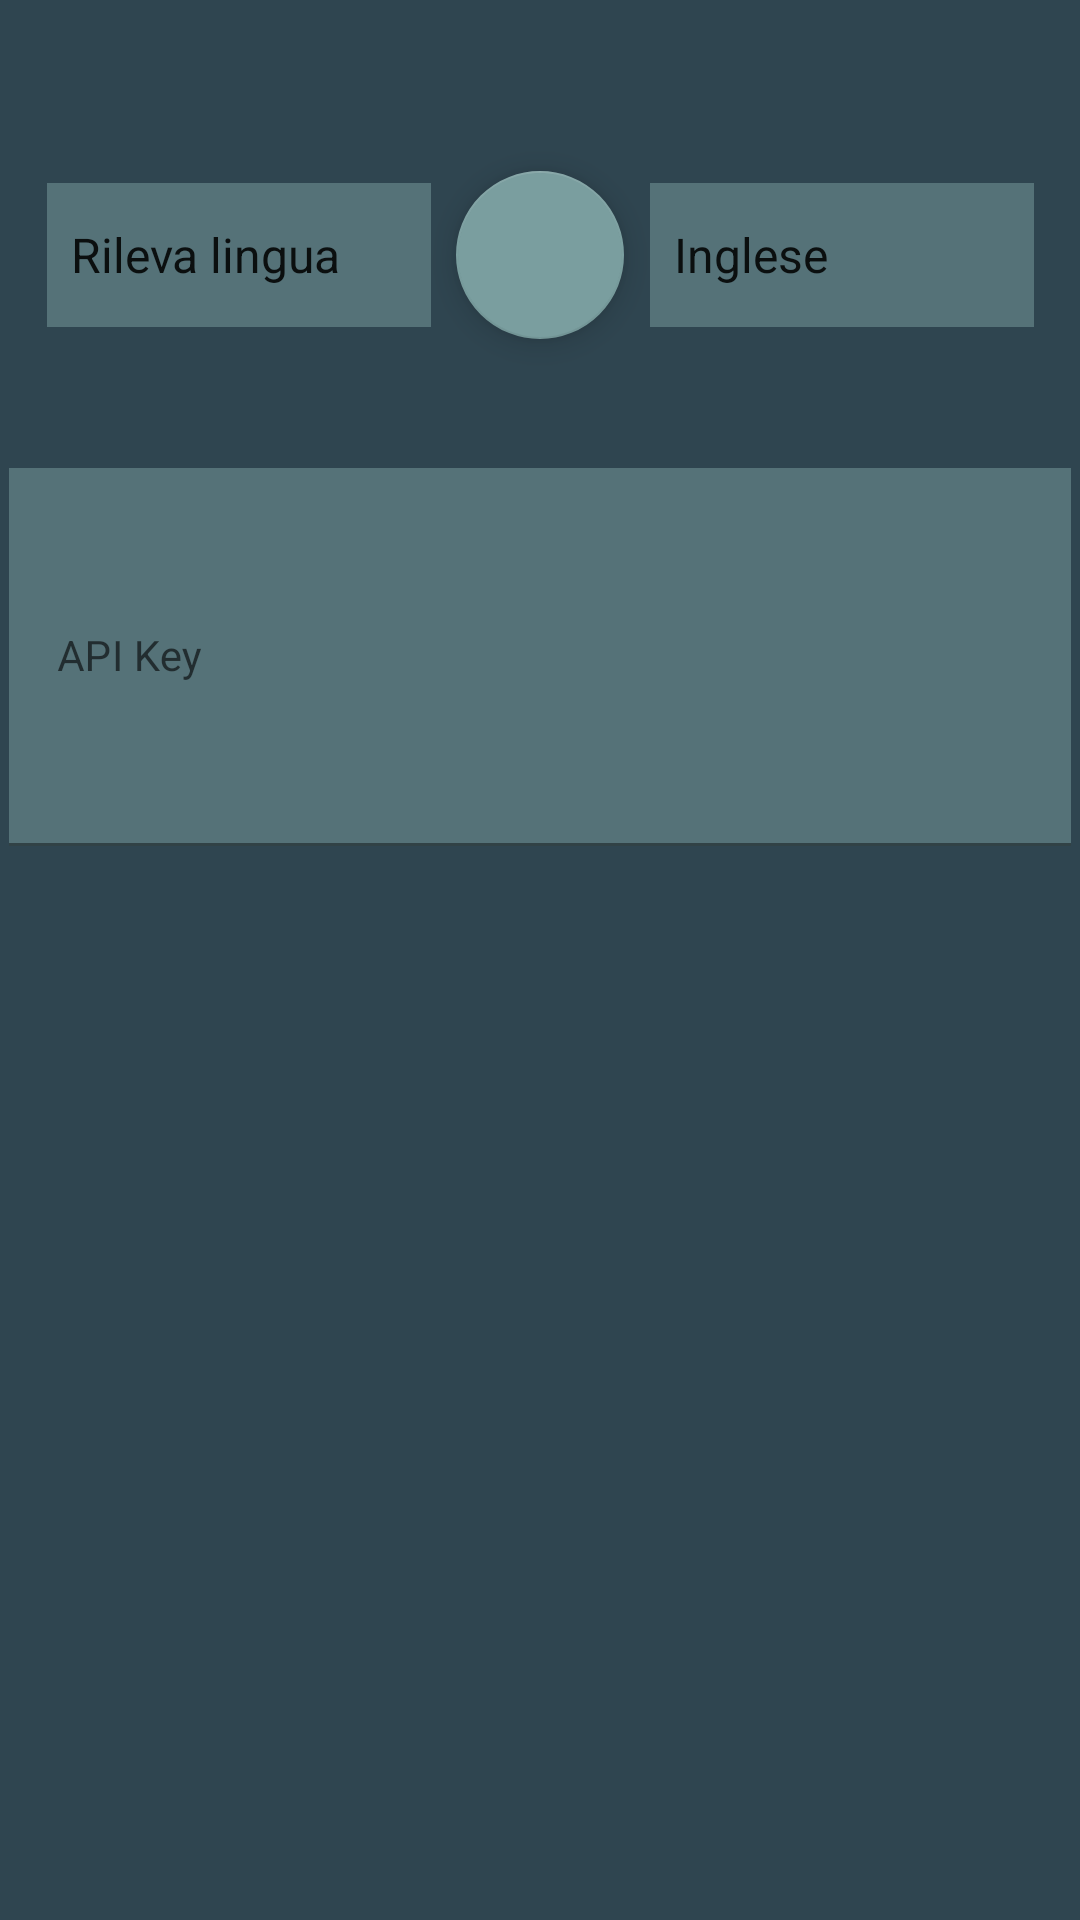

Write the Android layout XML for this screen, with the resource values it uses.
<!-- AndroidManifest.xml: application theme Theme.Traduttore -->
<!-- res/layout/activity_impostazioni.xml -->
<?xml version="1.0" encoding="utf-8"?>
<androidx.constraintlayout.widget.ConstraintLayout xmlns:android="http://schemas.android.com/apk/res/android"
    xmlns:app="http://schemas.android.com/apk/res-auto"
    xmlns:tools="http://schemas.android.com/tools"
    android:layout_width="match_parent"
    android:layout_height="match_parent"
    android:background="#2F4550"
    tools:context=".Impostazioni">


    <Spinner
        android:id="@+id/linguaPartenza"
        android:layout_width="128dp"
        android:layout_height="48dp"
        android:layout_marginTop="50dp"
        android:layout_marginBottom="50dp"
        android:background="#557278"
        android:entries="@array/linguaPartenza"
        android:minHeight="48dp"
        app:layout_constraintBottom_toTopOf="@+id/guideline2"
        app:layout_constraintEnd_toStartOf="@+id/bottoneScambio"
        app:layout_constraintStart_toStartOf="@+id/guideline6"
        app:layout_constraintTop_toTopOf="@+id/guideline4"
        tools:ignore="SpeakableTextPresentCheck" />

    <Spinner
        android:id="@+id/linguaArrivo"
        android:layout_width="128dp"
        android:layout_height="48dp"
        android:layout_marginTop="50dp"
        android:layout_marginBottom="50dp"
        android:background="#557278"
        android:entries="@array/linguaArrivo"
        app:layout_constraintBottom_toTopOf="@+id/guideline2"
        app:layout_constraintEnd_toStartOf="@+id/guideline5"
        app:layout_constraintStart_toEndOf="@+id/bottoneScambio"
        app:layout_constraintTop_toTopOf="@+id/guideline4"
        tools:ignore="SpeakableTextPresentCheck" />

    <androidx.constraintlayout.widget.Guideline
        android:id="@+id/guideline4"
        android:layout_width="wrap_content"
        android:layout_height="wrap_content"
        android:orientation="horizontal"
        app:layout_constraintGuide_begin="20dp" />

    <androidx.constraintlayout.widget.Guideline
        android:id="@+id/guideline3"
        android:layout_width="wrap_content"
        android:layout_height="wrap_content"
        android:orientation="vertical"
        app:layout_constraintGuide_percent="0.50" />

    <androidx.constraintlayout.widget.Guideline
        android:id="@+id/guideline11"
        android:layout_width="wrap_content"
        android:layout_height="wrap_content"
        android:orientation="vertical"
        app:layout_constraintGuide_percent="0.8" />

    <androidx.constraintlayout.widget.Guideline
        android:id="@+id/guideline8"
        android:layout_width="wrap_content"
        android:layout_height="wrap_content"
        android:orientation="vertical"
        app:layout_constraintGuide_percent="0.2" />

    <androidx.constraintlayout.widget.Guideline
        android:id="@+id/guideline2"
        android:layout_width="wrap_content"
        android:layout_height="wrap_content"
        android:orientation="horizontal"
        app:layout_constraintGuide_begin="150dp" />

    <androidx.constraintlayout.widget.Guideline
        android:id="@+id/guideline5"
        android:layout_width="wrap_content"
        android:layout_height="wrap_content"
        android:orientation="vertical"
        app:layout_constraintGuide_end="7dp" />

    <androidx.constraintlayout.widget.Guideline
        android:id="@+id/guideline6"
        android:layout_width="wrap_content"
        android:layout_height="wrap_content"
        android:orientation="vertical"
        app:layout_constraintGuide_begin="7dp" />

    <androidx.constraintlayout.widget.Guideline
        android:id="@+id/guideline7"
        android:layout_width="wrap_content"
        android:layout_height="wrap_content"
        android:orientation="horizontal"
        app:layout_constraintGuide_percent="0.45" />

    <androidx.constraintlayout.widget.Guideline
        android:id="@+id/guideline12"
        android:layout_width="wrap_content"
        android:layout_height="wrap_content"
        android:orientation="horizontal"
        app:layout_constraintGuide_percent="0.92" />

    <androidx.constraintlayout.widget.Guideline
        android:id="@+id/guideline9"
        android:layout_width="wrap_content"
        android:layout_height="wrap_content"
        android:orientation="horizontal"
        app:layout_constraintGuide_begin="590dp" />

    <androidx.constraintlayout.widget.Guideline
        android:id="@+id/guideline10"
        android:layout_width="wrap_content"
        android:layout_height="wrap_content"
        android:orientation="horizontal"
        app:layout_constraintGuide_end="20dp" />

    <com.google.android.material.textfield.TextInputLayout
        android:layout_width="354dp"
        android:layout_height="126dp"
        app:layout_constraintBottom_toTopOf="@+id/guideline7"
        app:layout_constraintEnd_toStartOf="@+id/guideline5"
        app:layout_constraintStart_toStartOf="@+id/guideline6"
        app:layout_constraintTop_toTopOf="@+id/guideline2">

        <com.google.android.material.textfield.TextInputEditText
            android:id="@+id/key"
            android:layout_width="match_parent"
            android:layout_height="match_parent"
            android:background="#557278"
            android:editable="true"
            android:hint="API Key"
            android:textColor="@color/white"
            android:textSize="14sp"
            app:boxStrokeWidth="0dp"
            app:boxStrokeWidthFocused="0dp" />
    </com.google.android.material.textfield.TextInputLayout>

    <Button
        android:id="@+id/buttonsave"
        android:layout_width="155dp"
        android:layout_height="55dp"
        android:backgroundTint="#7A9E9F"
        android:onClick="onClickSave"
        android:text="Salva"
        app:cornerRadius="10dip"
        app:layout_constraintBottom_toTopOf="@+id/guideline12"
        app:layout_constraintEnd_toStartOf="@+id/guideline11"
        app:layout_constraintStart_toStartOf="@+id/guideline8"
        app:layout_constraintTop_toTopOf="@+id/guideline9" />

    <com.google.android.material.floatingactionbutton.FloatingActionButton
        android:id="@+id/bottoneScambio"
        android:layout_width="wrap_content"
        android:layout_height="wrap_content"
        android:layout_marginTop="50dp"
        android:layout_marginBottom="50dp"
        android:clickable="true"
        android:onClick="onClickScambia"
        app:backgroundTint="#7A9E9F"
        app:layout_constraintBottom_toTopOf="@+id/guideline2"
        app:layout_constraintEnd_toStartOf="@+id/guideline5"
        app:layout_constraintStart_toStartOf="@+id/guideline6"
        app:layout_constraintTop_toTopOf="@+id/guideline4"
        app:srcCompat="@drawable/switchlingue"
        tools:ignore="SpeakableTextPresentCheck" />

</androidx.constraintlayout.widget.ConstraintLayout>
<!-- resources referenced by this layout -->
<resources>
  <string-array name="linguaArrivo">
          <item>Inglese</item>
          <item>Italiano</item>
          <item>Francese</item>
          <item>Spagnolo</item>
          <item>Tedesco</item>
          <item>Cinese</item>
          <item>Giapponese</item>
  
      </string-array>
  <string-array name="linguaPartenza">
          <item>Rileva lingua</item>
          <item>Inglese</item>
          <item>Italiano</item>
          <item>Francese</item>
          <item>Spagnolo</item>
          <item>Tedesco</item>
          <item>Cinese</item>
          <item>Giapponese</item>
      </string-array>
  <color name="white">#FFFFFFFF</color>
  <style name="Theme.Traduttore" parent="Theme.MaterialComponents.DayNight.NoActionBar">
          
          <item name="colorPrimary">@color/purple_500</item>
          <item name="colorPrimaryVariant">@color/purple_700</item>
          <item name="colorOnPrimary">@color/white</item>
          
          <item name="colorSecondary">@color/teal_200</item>
          <item name="colorSecondaryVariant">@color/teal_700</item>
          <item name="colorOnSecondary">@color/black</item>
          
          <item name="android:statusBarColor" tools:targetApi="l">?attr/colorPrimaryVariant</item>
          
      </style>
  <color name="purple_500">#FFFFFFFF</color>
  <color name="purple_700">#2f4550</color>
  <color name="teal_200">#FF03DAC5</color>
  <color name="teal_700">#FF018786</color>
  <color name="black">#FF000000</color>
</resources>
